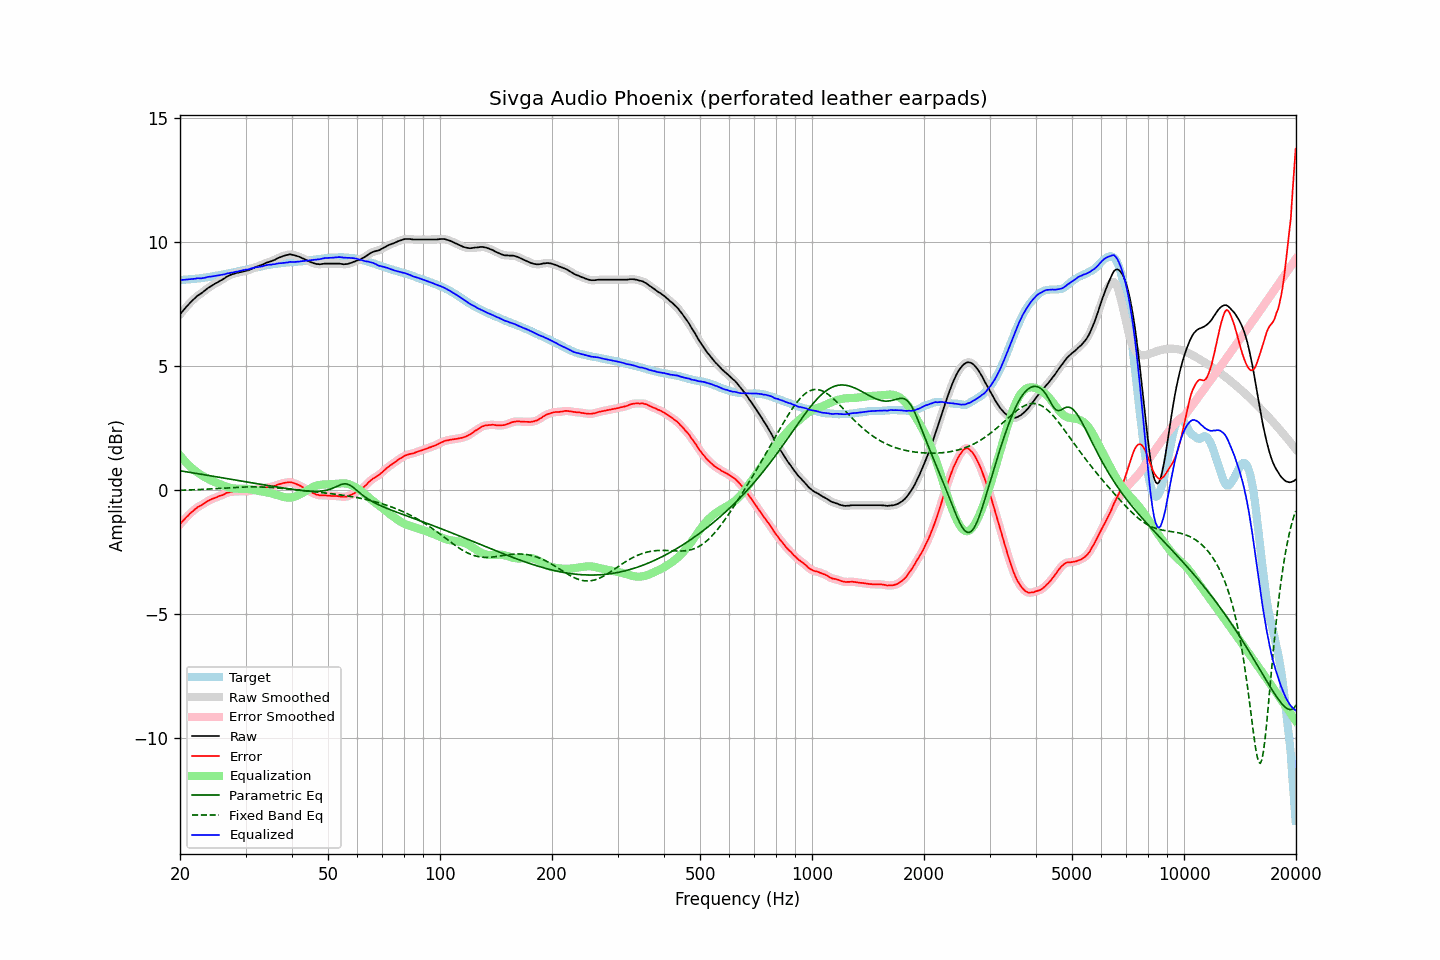

Values plotted in this chart, from the file beside it:
frequency, raw, error, smoothed, error_smoothed, equalization, parametric_eq, fixed_band_eq, equalized_raw, equalized_smoothed, target
20.00, 7.07, -1.39, 7.07, -1.38, 1.39, 0.77, -0.01, 8.46, 8.45, 8.45
20.20, 7.15, -1.31, 7.15, -1.31, 1.31, 0.76, -0.01, 8.46, 8.46, 8.45
20.40, 7.23, -1.23, 7.23, -1.24, 1.23, 0.75, -0.01, 8.46, 8.46, 8.46
20.61, 7.31, -1.17, 7.30, -1.16, 1.16, 0.74, -0.00, 8.47, 8.47, 8.47
20.81, 7.38, -1.09, 7.38, -1.10, 1.09, 0.73, -0.00, 8.47, 8.47, 8.47
21.02, 7.45, -1.03, 7.45, -1.03, 1.03, 0.72, 0.00, 8.48, 8.48, 8.48
21.23, 7.52, -0.96, 7.52, -0.97, 0.96, 0.71, 0.00, 8.48, 8.48, 8.48
21.44, 7.59, -0.90, 7.58, -0.91, 0.91, 0.70, 0.00, 8.49, 8.49, 8.49
21.66, 7.65, -0.85, 7.65, -0.85, 0.85, 0.69, 0.01, 8.50, 8.50, 8.50
21.87, 7.71, -0.79, 7.71, -0.79, 0.80, 0.68, 0.01, 8.51, 8.51, 8.50
22.09, 7.77, -0.74, 7.77, -0.74, 0.75, 0.67, 0.01, 8.52, 8.52, 8.51
22.31, 7.83, -0.69, 7.82, -0.69, 0.70, 0.66, 0.02, 8.53, 8.52, 8.52
22.54, 7.87, -0.65, 7.87, -0.66, 0.66, 0.65, 0.02, 8.52, 8.52, 8.52
22.76, 7.91, -0.62, 7.91, -0.62, 0.61, 0.64, 0.02, 8.52, 8.53, 8.53
22.99, 7.96, -0.58, 7.96, -0.58, 0.57, 0.63, 0.02, 8.53, 8.53, 8.54
23.22, 8.01, -0.54, 8.01, -0.54, 0.53, 0.61, 0.03, 8.54, 8.54, 8.55
23.45, 8.06, -0.50, 8.06, -0.50, 0.50, 0.60, 0.03, 8.55, 8.56, 8.56
23.69, 8.12, -0.45, 8.11, -0.46, 0.46, 0.59, 0.04, 8.58, 8.57, 8.57
23.92, 8.16, -0.42, 8.16, -0.42, 0.43, 0.58, 0.04, 8.58, 8.58, 8.58
24.16, 8.20, -0.39, 8.20, -0.39, 0.39, 0.57, 0.04, 8.59, 8.59, 8.59
24.40, 8.24, -0.36, 8.24, -0.36, 0.36, 0.56, 0.05, 8.60, 8.60, 8.60
24.65, 8.28, -0.34, 8.28, -0.34, 0.33, 0.55, 0.05, 8.61, 8.61, 8.62
24.89, 8.32, -0.31, 8.31, -0.31, 0.31, 0.54, 0.05, 8.63, 8.62, 8.63
25.14, 8.35, -0.29, 8.35, -0.28, 0.28, 0.53, 0.06, 8.63, 8.64, 8.64
25.39, 8.39, -0.26, 8.39, -0.26, 0.26, 0.52, 0.06, 8.65, 8.65, 8.65
25.65, 8.43, -0.23, 8.42, -0.23, 0.23, 0.51, 0.07, 8.66, 8.65, 8.65
25.91, 8.46, -0.22, 8.46, -0.21, 0.20, 0.49, 0.07, 8.66, 8.66, 8.67
26.16, 8.50, -0.19, 8.50, -0.18, 0.18, 0.48, 0.07, 8.68, 8.68, 8.68
26.43, 8.54, -0.16, 8.54, -0.15, 0.15, 0.47, 0.08, 8.69, 8.69, 8.69
26.69, 8.59, -0.11, 8.58, -0.12, 0.13, 0.46, 0.08, 8.72, 8.71, 8.70
26.96, 8.62, -0.10, 8.62, -0.10, 0.11, 0.45, 0.09, 8.72, 8.73, 8.72
27.23, 8.65, -0.08, 8.65, -0.08, 0.09, 0.44, 0.09, 8.74, 8.74, 8.73
27.50, 8.68, -0.07, 8.67, -0.07, 0.08, 0.43, 0.09, 8.75, 8.75, 8.75
27.77, 8.70, -0.06, 8.70, -0.06, 0.06, 0.42, 0.10, 8.76, 8.76, 8.76
28.05, 8.72, -0.06, 8.72, -0.06, 0.06, 0.41, 0.10, 8.78, 8.78, 8.78
28.33, 8.74, -0.05, 8.74, -0.05, 0.05, 0.39, 0.11, 8.79, 8.79, 8.79
28.62, 8.75, -0.06, 8.75, -0.05, 0.05, 0.38, 0.11, 8.80, 8.80, 8.81
28.90, 8.77, -0.05, 8.77, -0.05, 0.05, 0.37, 0.11, 8.82, 8.82, 8.82
29.19, 8.78, -0.06, 8.78, -0.05, 0.05, 0.36, 0.11, 8.83, 8.83, 8.84
29.48, 8.80, -0.05, 8.80, -0.05, 0.05, 0.35, 0.12, 8.85, 8.85, 8.84
29.78, 8.81, -0.06, 8.81, -0.05, 0.05, 0.34, 0.12, 8.86, 8.86, 8.86
30.08, 8.83, -0.04, 8.82, -0.05, 0.05, 0.33, 0.12, 8.88, 8.87, 8.87
30.38, 8.84, -0.05, 8.84, -0.05, 0.04, 0.32, 0.12, 8.88, 8.88, 8.89
30.68, 8.86, -0.04, 8.86, -0.04, 0.03, 0.31, 0.12, 8.89, 8.90, 8.90
30.99, 8.89, -0.03, 8.89, -0.03, 0.03, 0.30, 0.13, 8.91, 8.91, 8.92
31.30, 8.92, -0.01, 8.92, -0.01, 0.01, 0.28, 0.13, 8.93, 8.93, 8.93
31.61, 8.95, 0.00, 8.95, 0.00, 0.00, 0.27, 0.13, 8.95, 8.95, 8.95
31.93, 8.98, 0.02, 8.97, 0.02, -0.01, 0.26, 0.13, 8.97, 8.96, 8.96
32.24, 9.00, 0.02, 9.00, 0.03, -0.02, 0.25, 0.12, 8.97, 8.98, 8.97
32.57, 9.02, 0.04, 9.02, 0.04, -0.04, 0.24, 0.12, 8.98, 8.98, 8.98
32.89, 9.05, 0.05, 9.04, 0.04, -0.05, 0.23, 0.12, 9.00, 8.99, 9.00
33.22, 9.07, 0.06, 9.07, 0.06, -0.06, 0.22, 0.12, 9.01, 9.01, 9.01
33.55, 9.10, 0.07, 9.10, 0.07, -0.07, 0.21, 0.12, 9.02, 9.03, 9.03
33.89, 9.13, 0.09, 9.13, 0.09, -0.08, 0.20, 0.11, 9.04, 9.04, 9.04
34.23, 9.16, 0.10, 9.15, 0.10, -0.10, 0.19, 0.11, 9.06, 9.06, 9.05
34.57, 9.18, 0.11, 9.18, 0.11, -0.11, 0.18, 0.11, 9.07, 9.07, 9.06
34.92, 9.20, 0.13, 9.20, 0.12, -0.12, 0.17, 0.10, 9.07, 9.07, 9.07
35.27, 9.22, 0.13, 9.22, 0.13, -0.14, 0.16, 0.10, 9.08, 9.08, 9.09
35.62, 9.25, 0.15, 9.24, 0.15, -0.16, 0.14, 0.09, 9.09, 9.09, 9.10
35.97, 9.27, 0.16, 9.27, 0.17, -0.17, 0.13, 0.09, 9.09, 9.10, 9.11
... 635 more rows
